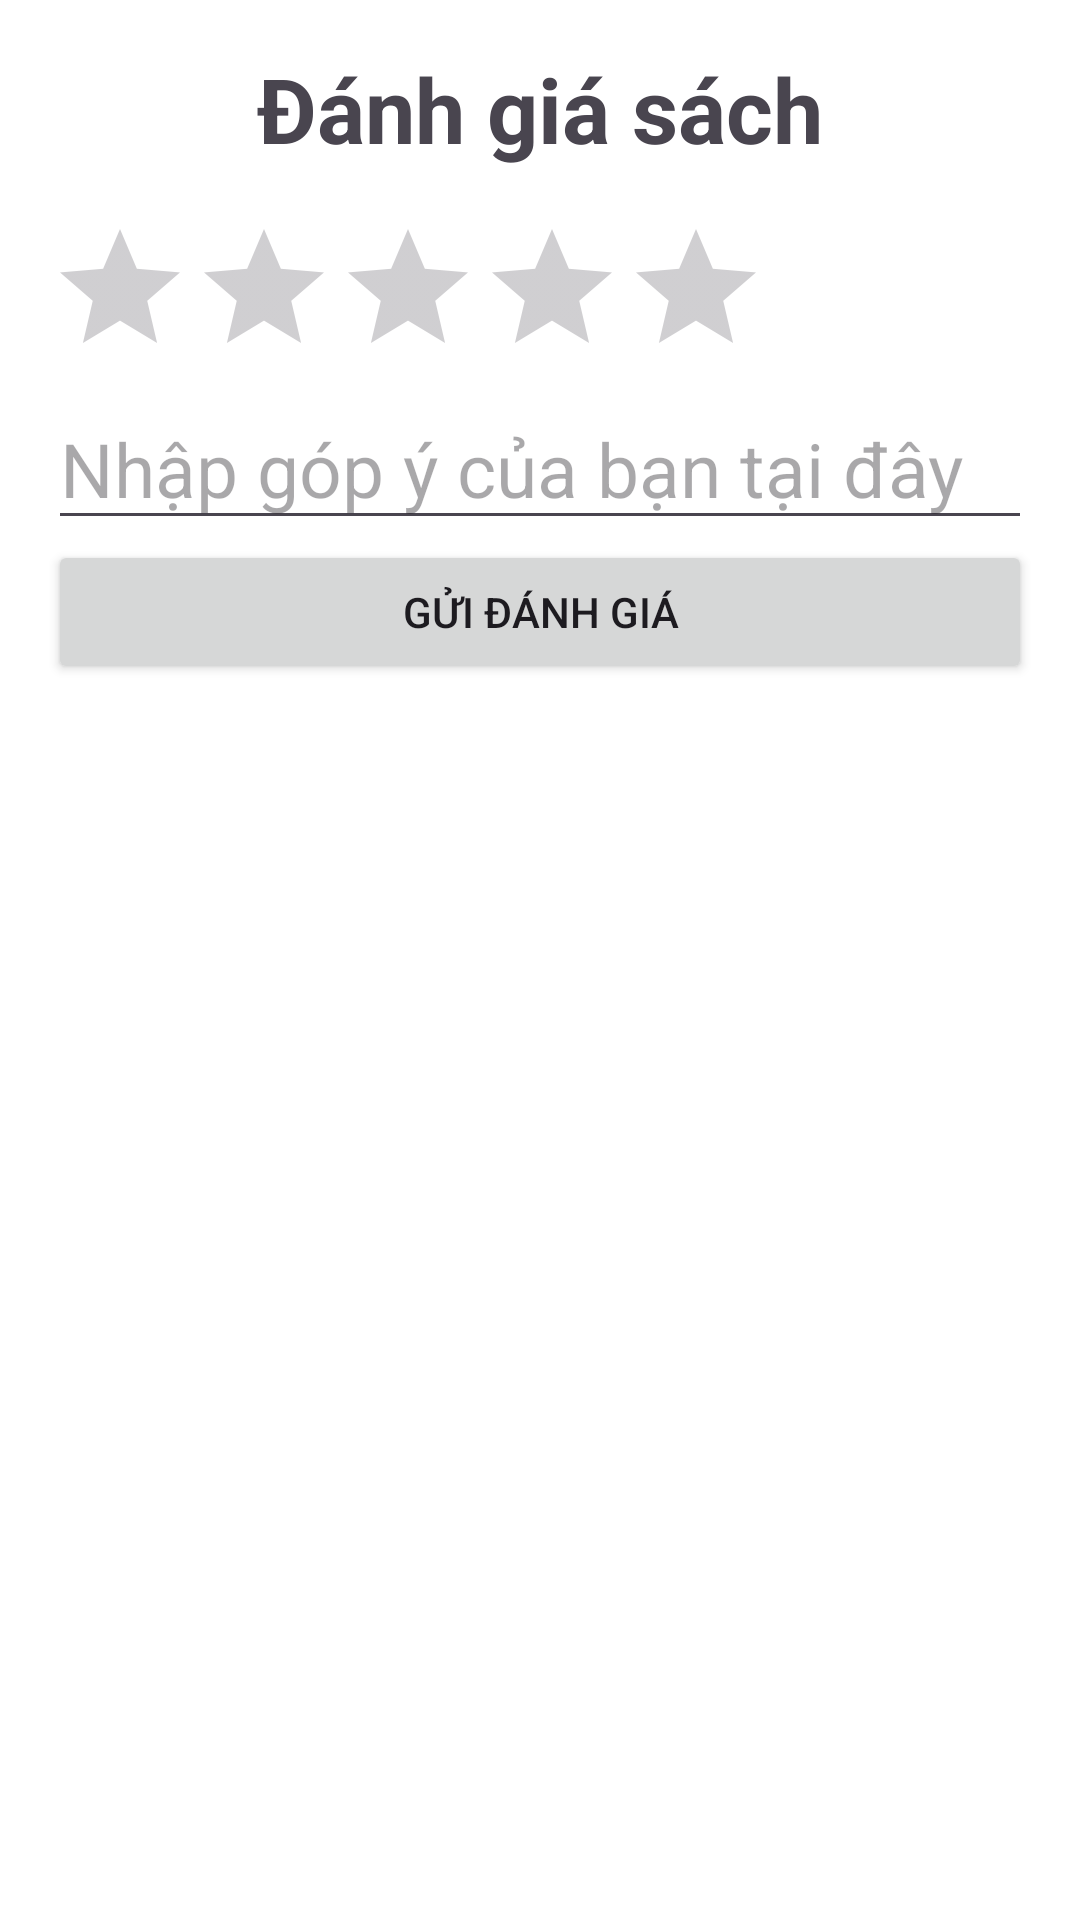

Here is an Android app screen rendered from its layout file. Give the layout XML and the strings, colors and styles it references.
<!-- AndroidManifest.xml: application theme Theme.Librarymanage -->
<!-- res/layout/activity_feedback.xml -->
<LinearLayout xmlns:android="http://schemas.android.com/apk/res/android"
    android:layout_width="match_parent"
    android:layout_height="match_parent"
    android:background="@color/white"
    android:orientation="vertical"
    android:padding="16dp">

    <TextView
        android:layout_width="match_parent"
        android:layout_height="wrap_content"
        android:text="Đánh giá sách"
        android:textSize="30sp"
        android:textStyle="bold"
        android:gravity="center"/>

    
    <LinearLayout
        android:layout_width="wrap_content"
        android:layout_height="wrap_content"
        android:orientation="horizontal"
        android:gravity="center_vertical"
        android:layout_marginTop="16dp">

        <RatingBar
            android:id="@+id/ratingBar"
            android:layout_width="wrap_content"
            android:layout_height="wrap_content"
            android:numStars="5"
            android:stepSize="1.0"
            android:progressTint="@android:color/holo_orange_light"
            android:secondaryProgressTint="@android:color/holo_orange_light"
            android:backgroundTint="@android:color/darker_gray" />


    </LinearLayout>

    <EditText
        android:id="@+id/CommentbackText"
        android:layout_width="match_parent"
        android:layout_height="wrap_content"
        android:hint="Nhập góp ý của bạn tại đây"
        android:inputType="textMultiLine"
        android:textSize="25dp" />

    <Button
        android:id="@+id/submitReviewbackButton"
        android:layout_width="match_parent"
        android:layout_height="wrap_content"
        android:text="Gửi đánh giá" />

</LinearLayout>
<!-- resources referenced by this layout -->
<resources>
  <color name="white">#FFFFFFFF</color>
  <style name="Theme.Librarymanage" parent="Base.Theme.Librarymanage" />
  <style name="Base.Theme.Librarymanage" parent="Theme.Material3.DayNight.NoActionBar">
          
          
      </style>
</resources>
